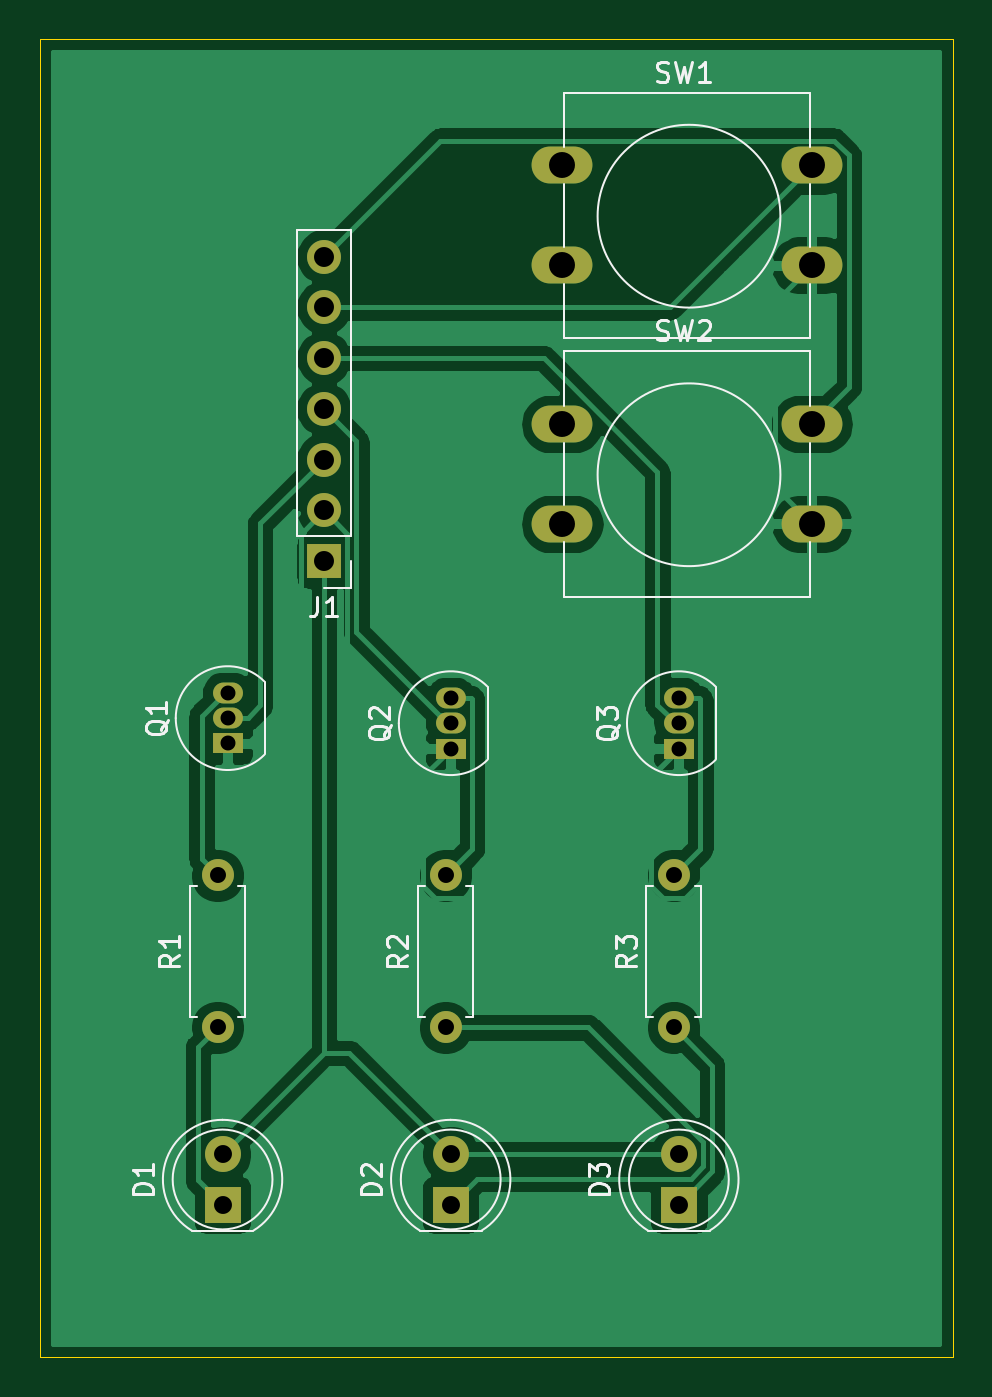
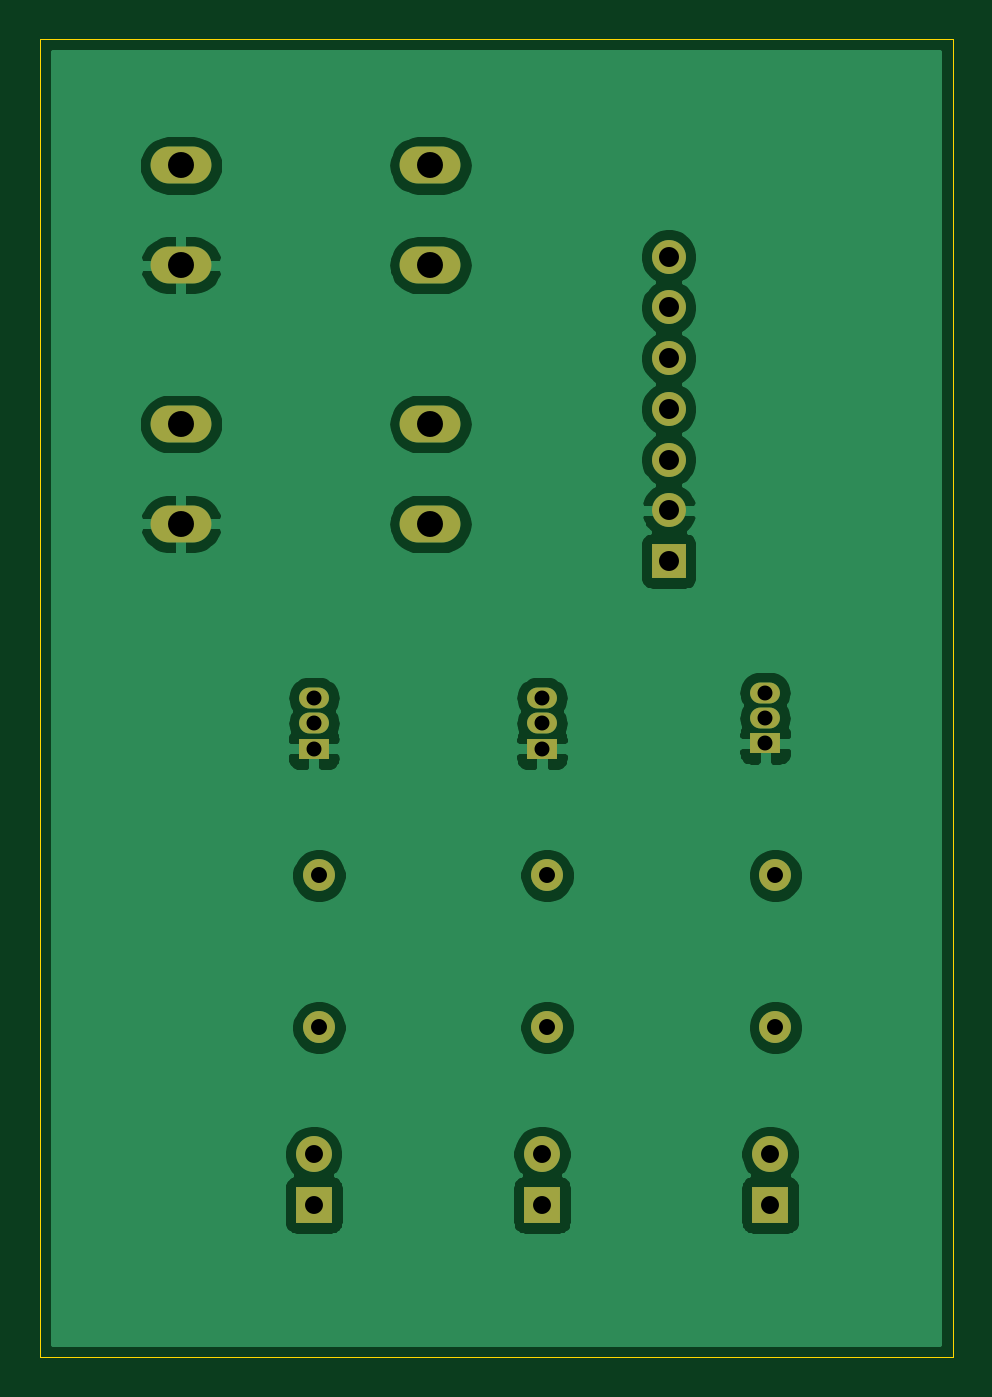
Circuit board: 11 layer files. Board 45.7 x 66.0 mm.
- bottom_copper: File1-B_Cu.gbr (62931 bytes)
- bottom_mask: File1-B_Mask.gbr (1968 bytes)
- paste: File1-B_Paste.gbr (473 bytes)
- bottom_silk: File1-B_SilkS.gbr (474 bytes)
- outline: File1-Edge_Cuts.gbr (762 bytes)
- top_copper: File1-F_Cu.gbr (57227 bytes)
- top_mask: File1-F_Mask.gbr (1968 bytes)
- paste: File1-F_Paste.gbr (473 bytes)
- top_silk: File1-F_SilkS.gbr (12949 bytes)
- drill: File1-NPTH.drl (284 bytes)
- drill: File1-PTH.drl (827 bytes)

=== bottom_copper: File1-B_Cu.gbr (62931 bytes, source omitted) ===
=== bottom_mask: File1-B_Mask.gbr ===
%TF.GenerationSoftware,KiCad,Pcbnew,(5.1.10)-1*%
%TF.CreationDate,2021-10-31T23:54:57-05:00*%
%TF.ProjectId,File1,46696c65-312e-46b6-9963-61645f706362,rev?*%
%TF.SameCoordinates,Original*%
%TF.FileFunction,Soldermask,Bot*%
%TF.FilePolarity,Negative*%
%FSLAX46Y46*%
G04 Gerber Fmt 4.6, Leading zero omitted, Abs format (unit mm)*
G04 Created by KiCad (PCBNEW (5.1.10)-1) date 2021-10-31 23:54:57*
%MOMM*%
%LPD*%
G01*
G04 APERTURE LIST*
%ADD10O,1.500000X1.050000*%
%ADD11R,1.500000X1.050000*%
%ADD12R,1.800000X1.800000*%
%ADD13C,1.800000*%
%ADD14O,1.700000X1.700000*%
%ADD15R,1.700000X1.700000*%
%ADD16C,1.600000*%
%ADD17O,1.600000X1.600000*%
%ADD18O,3.048000X1.850000*%
G04 APERTURE END LIST*
D10*
%TO.C,Q1*%
X39878000Y-105156000D03*
X39878000Y-103886000D03*
D11*
X39878000Y-106426000D03*
%TD*%
D12*
%TO.C,D1*%
X39624000Y-129540000D03*
D13*
X39624000Y-127000000D03*
%TD*%
%TO.C,D2*%
X51054000Y-127000000D03*
D12*
X51054000Y-129540000D03*
%TD*%
%TO.C,D3*%
X62484000Y-129540000D03*
D13*
X62484000Y-127000000D03*
%TD*%
D14*
%TO.C,J1*%
X44704000Y-82042000D03*
X44704000Y-84582000D03*
X44704000Y-87122000D03*
X44704000Y-89662000D03*
X44704000Y-92202000D03*
X44704000Y-94742000D03*
D15*
X44704000Y-97282000D03*
%TD*%
D11*
%TO.C,Q2*%
X51054000Y-106680000D03*
D10*
X51054000Y-104140000D03*
X51054000Y-105410000D03*
%TD*%
%TO.C,Q3*%
X62484000Y-105410000D03*
X62484000Y-104140000D03*
D11*
X62484000Y-106680000D03*
%TD*%
D16*
%TO.C,R1*%
X39370000Y-120650000D03*
D17*
X39370000Y-113030000D03*
%TD*%
%TO.C,R2*%
X50800000Y-113030000D03*
D16*
X50800000Y-120650000D03*
%TD*%
%TO.C,R3*%
X62230000Y-120650000D03*
D17*
X62230000Y-113030000D03*
%TD*%
D18*
%TO.C,SW1*%
X69142000Y-77470000D03*
X69142000Y-82470000D03*
X56642000Y-77470000D03*
X56642000Y-82470000D03*
%TD*%
%TO.C,SW2*%
X56642000Y-95424000D03*
X56642000Y-90424000D03*
X69142000Y-95424000D03*
X69142000Y-90424000D03*
%TD*%
M02*

=== paste: File1-B_Paste.gbr ===
%TF.GenerationSoftware,KiCad,Pcbnew,(5.1.10)-1*%
%TF.CreationDate,2021-10-31T23:54:57-05:00*%
%TF.ProjectId,File1,46696c65-312e-46b6-9963-61645f706362,rev?*%
%TF.SameCoordinates,Original*%
%TF.FileFunction,Paste,Bot*%
%TF.FilePolarity,Positive*%
%FSLAX46Y46*%
G04 Gerber Fmt 4.6, Leading zero omitted, Abs format (unit mm)*
G04 Created by KiCad (PCBNEW (5.1.10)-1) date 2021-10-31 23:54:57*
%MOMM*%
%LPD*%
G01*
G04 APERTURE LIST*
G04 APERTURE END LIST*
M02*

=== bottom_silk: File1-B_SilkS.gbr ===
%TF.GenerationSoftware,KiCad,Pcbnew,(5.1.10)-1*%
%TF.CreationDate,2021-10-31T23:54:57-05:00*%
%TF.ProjectId,File1,46696c65-312e-46b6-9963-61645f706362,rev?*%
%TF.SameCoordinates,Original*%
%TF.FileFunction,Legend,Bot*%
%TF.FilePolarity,Positive*%
%FSLAX46Y46*%
G04 Gerber Fmt 4.6, Leading zero omitted, Abs format (unit mm)*
G04 Created by KiCad (PCBNEW (5.1.10)-1) date 2021-10-31 23:54:57*
%MOMM*%
%LPD*%
G01*
G04 APERTURE LIST*
G04 APERTURE END LIST*
M02*

=== outline: File1-Edge_Cuts.gbr ===
%TF.GenerationSoftware,KiCad,Pcbnew,(5.1.10)-1*%
%TF.CreationDate,2021-10-31T23:54:57-05:00*%
%TF.ProjectId,File1,46696c65-312e-46b6-9963-61645f706362,rev?*%
%TF.SameCoordinates,Original*%
%TF.FileFunction,Profile,NP*%
%FSLAX46Y46*%
G04 Gerber Fmt 4.6, Leading zero omitted, Abs format (unit mm)*
G04 Created by KiCad (PCBNEW (5.1.10)-1) date 2021-10-31 23:54:57*
%MOMM*%
%LPD*%
G01*
G04 APERTURE LIST*
%TA.AperFunction,Profile*%
%ADD10C,0.050000*%
%TD*%
G04 APERTURE END LIST*
D10*
X30480000Y-137160000D02*
X33020000Y-137160000D01*
X30480000Y-71120000D02*
X30480000Y-137160000D01*
X76200000Y-71120000D02*
X30480000Y-71120000D01*
X76200000Y-137160000D02*
X76200000Y-71120000D01*
X33020000Y-137160000D02*
X76200000Y-137160000D01*
M02*

=== top_copper: File1-F_Cu.gbr (57227 bytes, source omitted) ===
=== top_mask: File1-F_Mask.gbr ===
%TF.GenerationSoftware,KiCad,Pcbnew,(5.1.10)-1*%
%TF.CreationDate,2021-10-31T23:54:57-05:00*%
%TF.ProjectId,File1,46696c65-312e-46b6-9963-61645f706362,rev?*%
%TF.SameCoordinates,Original*%
%TF.FileFunction,Soldermask,Top*%
%TF.FilePolarity,Negative*%
%FSLAX46Y46*%
G04 Gerber Fmt 4.6, Leading zero omitted, Abs format (unit mm)*
G04 Created by KiCad (PCBNEW (5.1.10)-1) date 2021-10-31 23:54:57*
%MOMM*%
%LPD*%
G01*
G04 APERTURE LIST*
%ADD10O,1.500000X1.050000*%
%ADD11R,1.500000X1.050000*%
%ADD12R,1.800000X1.800000*%
%ADD13C,1.800000*%
%ADD14O,1.700000X1.700000*%
%ADD15R,1.700000X1.700000*%
%ADD16C,1.600000*%
%ADD17O,1.600000X1.600000*%
%ADD18O,3.048000X1.850000*%
G04 APERTURE END LIST*
D10*
%TO.C,Q1*%
X39878000Y-105156000D03*
X39878000Y-103886000D03*
D11*
X39878000Y-106426000D03*
%TD*%
D12*
%TO.C,D1*%
X39624000Y-129540000D03*
D13*
X39624000Y-127000000D03*
%TD*%
%TO.C,D2*%
X51054000Y-127000000D03*
D12*
X51054000Y-129540000D03*
%TD*%
%TO.C,D3*%
X62484000Y-129540000D03*
D13*
X62484000Y-127000000D03*
%TD*%
D14*
%TO.C,J1*%
X44704000Y-82042000D03*
X44704000Y-84582000D03*
X44704000Y-87122000D03*
X44704000Y-89662000D03*
X44704000Y-92202000D03*
X44704000Y-94742000D03*
D15*
X44704000Y-97282000D03*
%TD*%
D11*
%TO.C,Q2*%
X51054000Y-106680000D03*
D10*
X51054000Y-104140000D03*
X51054000Y-105410000D03*
%TD*%
%TO.C,Q3*%
X62484000Y-105410000D03*
X62484000Y-104140000D03*
D11*
X62484000Y-106680000D03*
%TD*%
D16*
%TO.C,R1*%
X39370000Y-120650000D03*
D17*
X39370000Y-113030000D03*
%TD*%
%TO.C,R2*%
X50800000Y-113030000D03*
D16*
X50800000Y-120650000D03*
%TD*%
%TO.C,R3*%
X62230000Y-120650000D03*
D17*
X62230000Y-113030000D03*
%TD*%
D18*
%TO.C,SW1*%
X69142000Y-77470000D03*
X69142000Y-82470000D03*
X56642000Y-77470000D03*
X56642000Y-82470000D03*
%TD*%
%TO.C,SW2*%
X56642000Y-95424000D03*
X56642000Y-90424000D03*
X69142000Y-95424000D03*
X69142000Y-90424000D03*
%TD*%
M02*

=== paste: File1-F_Paste.gbr ===
%TF.GenerationSoftware,KiCad,Pcbnew,(5.1.10)-1*%
%TF.CreationDate,2021-10-31T23:54:57-05:00*%
%TF.ProjectId,File1,46696c65-312e-46b6-9963-61645f706362,rev?*%
%TF.SameCoordinates,Original*%
%TF.FileFunction,Paste,Top*%
%TF.FilePolarity,Positive*%
%FSLAX46Y46*%
G04 Gerber Fmt 4.6, Leading zero omitted, Abs format (unit mm)*
G04 Created by KiCad (PCBNEW (5.1.10)-1) date 2021-10-31 23:54:57*
%MOMM*%
%LPD*%
G01*
G04 APERTURE LIST*
G04 APERTURE END LIST*
M02*

=== top_silk: File1-F_SilkS.gbr (12949 bytes, source omitted) ===
=== drill: File1-NPTH.drl ===
M48
; DRILL file {KiCad (5.1.10)-1} date 10/31/21 23:55:23
; FORMAT={-:-/ absolute / inch / decimal}
; #@! TF.CreationDate,2021-10-31T23:55:23-05:00
; #@! TF.GenerationSoftware,Kicad,Pcbnew,(5.1.10)-1
; #@! TF.FileFunction,NonPlated,1,2,NPTH
FMAT,2
INCH
%
G90
G05
T0
M30

=== drill: File1-PTH.drl ===
M48
; DRILL file {KiCad (5.1.10)-1} date 10/31/21 23:55:23
; FORMAT={-:-/ absolute / inch / decimal}
; #@! TF.CreationDate,2021-10-31T23:55:23-05:00
; #@! TF.GenerationSoftware,Kicad,Pcbnew,(5.1.10)-1
; #@! TF.FileFunction,Plated,1,2,PTH
FMAT,2
INCH
T1C0.0295
T2C0.0315
T3C0.0354
T4C0.0394
T5C0.0512
%
G90
G05
T1
X1.57Y-4.09
X1.57Y-4.14
X1.57Y-4.19
X2.01Y-4.1
X2.01Y-4.15
X2.01Y-4.2
X2.46Y-4.1
X2.46Y-4.15
X2.46Y-4.2
T2
X1.55Y-4.45
X1.55Y-4.75
X2.0Y-4.45
X2.0Y-4.75
X2.45Y-4.45
X2.45Y-4.75
T3
X1.56Y-5.0
X1.56Y-5.1
X2.01Y-5.0
X2.01Y-5.1
X2.46Y-5.0
X2.46Y-5.1
T4
X1.76Y-3.23
X1.76Y-3.33
X1.76Y-3.43
X1.76Y-3.53
X1.76Y-3.63
X1.76Y-3.73
X1.76Y-3.83
T5
X2.23Y-3.05
X2.23Y-3.2469
X2.23Y-3.56
X2.23Y-3.7569
X2.7221Y-3.05
X2.7221Y-3.2469
X2.7221Y-3.56
X2.7221Y-3.7569
T0
M30

